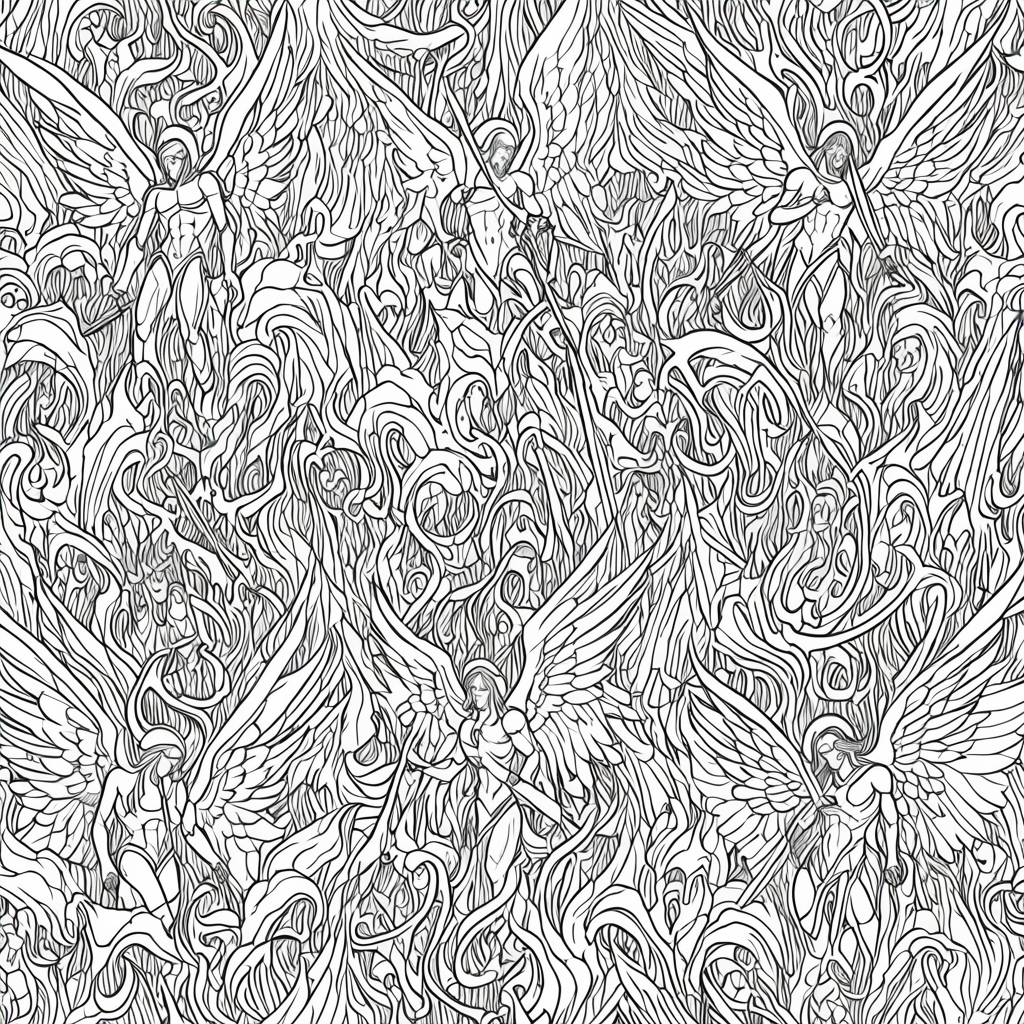
Generation parameters embedded in this image by AUTOMATIC1111 Stable Diffusion web UI or a fork of it (Forge, ...) (PNG 'parameters' text chunk):
<lora:seamless_texture:1> smlstxtr,  The War in Heaven (angels vs. demons), (Expressionism:1.1) (Fantasy art:1.3), seamless pattern
Negative prompt: bad hands, bad feet, bad faces, weird arms and legs, tattoo, statue, picture frame
Steps: 30, Sampler: DPM++ 2M, Schedule type: Karras, CFG scale: 7, Seed: 2215174855, Size: 1024x1024, Model hash: 33e58e8668, Model: Juggernaut-XI-byRunDiffusion, Token merging ratio: 0.1, Tiling: True, Lora hashes: "seamless_texture: 14f7c93cfec7", Version: v1.10.1